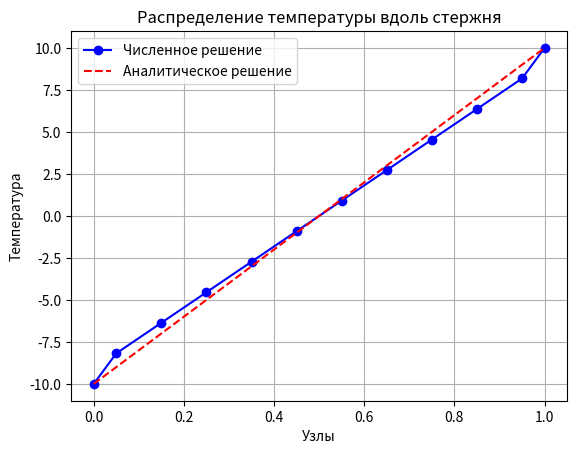

Generate this figure with matplotlib:
import numpy as np
import matplotlib.pyplot as plt

# Параметры:
L = 1   # Длинна стержня
N = 10  # Количество делений

# Массивы для хранения значений, включая граничные
X = np.zeros(N+2)      # узлы
T = np.zeros(N+2)      # температура

# Граничные условия:
T[0] = - 10    # Температура на одном конце
T[N+1] = 10    # Температура на другом конце

h = L/N       # шаг для внутренних узлов
h2 = h / 2    # шаг для граничных узлов


# Создание отрезков разбиений
for i in range(1, N + 2):
    if i == 1 or i == N+1:
        X[i] = X[i - 1] + h2
    else:
        X[i] = X[i - 1] + h

# Матрица коэффициентов A
A = np.zeros((N, N))

for i in range(N):
    if i > 0:
        A[i, i - 1] = -10
    A[i, i] = 20
    if i < N - 1:
        A[i, i + 1] = -10

# Вектор правых частей B
B = np.zeros(N)
B[0] = 10 * T[0]
B[-1] = 10 * T[N + 1]


# Решение системы уравнений
T_result = np.linalg.solve(A, B)

# Добавление внутренних узлов в общий массив температур
T[1:N + 1] = T_result


# Аналитическое решение:
T_an = np.zeros(N+2)      # температура для аналитического решения
X_an = np.linspace(1, L, N+2) # узлы для аналитического решения

# Граничные условия:
T_an[0] = -10
T_an[-1] = 10


# Функция для аналитического вычисления температуры
def analytical_solution(x, t1, t2, L):
    return (t2 - t1) / L * x + t1


T_an = analytical_solution(X, T[0], T[N+1], L)


# Вычисление ошибки погрешности
error = np.abs(T[1:N + 1] - T_an[1:N + 1])
max_error = np.max(error)
mean_error = np.mean(error)

print("Температура (численное решение):", T)
print("Температура (аналитическое решение):", T_an)
print("Максимальная ошибка:", max_error)
print("Средняя ошибка:", mean_error)

# Построение графика зависимости X и T
plt.plot(X, T, marker='o', linestyle='-', color='b', label='Численное решение')
plt.plot(X, T_an, linestyle='--', color='r', label='Аналитическое решение')
plt.xlabel('Узлы')
plt.ylabel('Температура')
plt.title('Распределение температуры вдоль стержня')
plt.legend()
plt.grid(True)
plt.show()